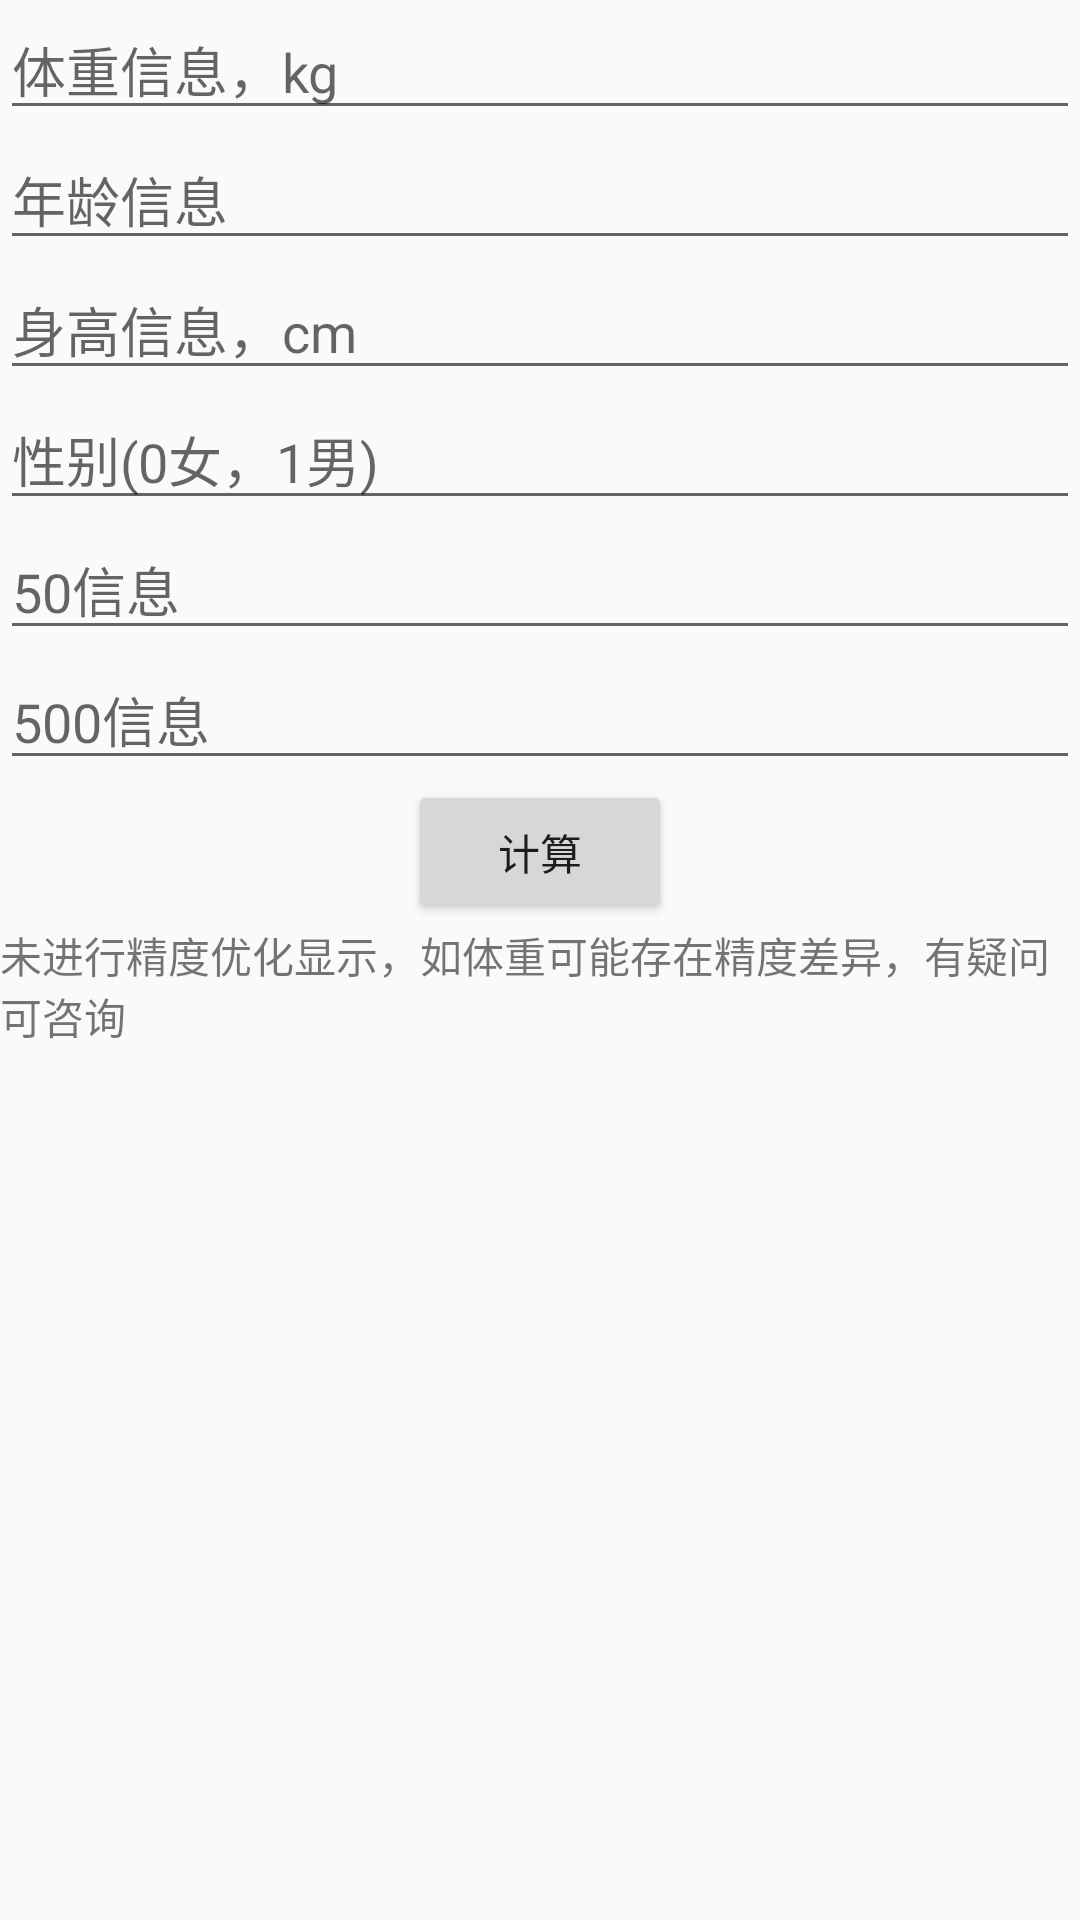

Produce the Android XML layout that renders to this screen, including the resource entries it uses.
<!-- AndroidManifest.xml: application theme AppTheme -->
<!-- res/layout/activity_xk_data.xml -->
<?xml version="1.0" encoding="utf-8"?>
<LinearLayout xmlns:android="http://schemas.android.com/apk/res/android"
    android:orientation="vertical"
    android:layout_width="match_parent"
    android:layout_height="match_parent">

    <EditText
        android:id="@+id/weightEt"
        android:hint="体重信息，kg"
        android:layout_width="match_parent"
        android:layout_height="wrap_content" />

    <EditText
        android:id="@+id/ageEt"
        android:hint="年龄信息"
        android:layout_width="match_parent"
        android:layout_height="wrap_content" />

    <EditText
        android:id="@+id/heightEt"
        android:hint="身高信息，cm"
        android:layout_width="match_parent"
        android:layout_height="wrap_content" />

    <EditText
        android:id="@+id/genderEt"
        android:hint="性别(0女，1男)"
        android:layout_width="match_parent"
        android:layout_height="wrap_content" />

    <EditText
        android:id="@+id/res50Et"
        android:hint="50信息"
        android:layout_width="match_parent"
        android:layout_height="wrap_content" />

    <EditText
        android:id="@+id/res500Et"
        android:hint="500信息"
        android:layout_width="match_parent"
        android:layout_height="wrap_content" />

    <Button
        android:id="@+id/calBtn"
        android:layout_gravity="center"
        android:text="计算"
        android:layout_width="wrap_content"
        android:layout_height="wrap_content" />

    <TextView
        android:text="未进行精度优化显示，如体重可能存在精度差异，有疑问可咨询"
        android:layout_width="wrap_content"
        android:layout_height="wrap_content" />

    <TextView
        android:id="@+id/dataTv"
        android:layout_width="wrap_content"
        android:layout_height="wrap_content" />

</LinearLayout>
<!-- resources referenced by this layout -->
<resources>
  <style name="AppTheme" parent="Theme.AppCompat.Light.DarkActionBar">
          
          <item name="android:windowNoTitle">true</item>
          <item name="android:windowFullscreen">true</item>
      </style>
</resources>
